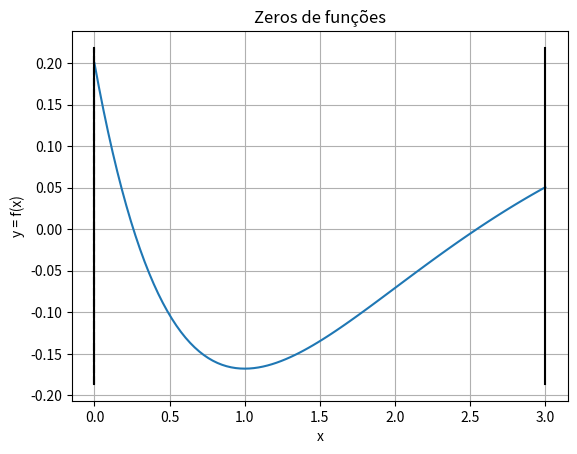

Generate this figure with matplotlib:
# Primeiro passo: importar os módulos necessários
import numpy as np
from matplotlib import pyplot as plt
%matplotlib inline

# Segundo passo: definir uma função e suas derivadas
def f(x):
    return -x * np.e ** -x + 0.2
def f_linha(x):
    return np.e ** -x * (x - 1)
def hessiana(x):
    return np.e ** -x * (2 - x) 

# def f(x):
#     return x**2 - 5
# def f_linha(x):
#     return 2 * x
# def hessiana(x):
#     return 2

# def f(x):
#     return 2 * x**4 + 6 * x**3 - 5 * x**2 + 14 * x - 1
# def f_linha(x):
#     return 8 * x**3 + 18 * x**2 - 10 * x + 14
# def hessiana(x):
#     return 24 * x**2 + 36 * x - 10

# Terceiro passo: visualizar a função definida
x = np.linspace(0, 3, 100)
y = f(x)

def plot_function(interval_min, interval_max, point_inside_interval):
    plt.plot(x, y)
    plt.xlabel('x')
    plt.ylabel('y = f(x)')
    plt.title('Zeros de funções')
    plt.grid()

    [xmin, xmax, ymin, ymax] = plt.axis()
    plt.plot([point_inside_interval, point_inside_interval], [ymin, ymax], 'k--')
        
    if interval_min != interval_max:
        plt.plot([interval_min, interval_min], [ymin, ymax], 'k-')
        plt.plot([interval_max, interval_max], [ymin, ymax], 'k-')
    
    plt.show()

plot_function(0, 3, 0)

# Métodos da Busca Ternária e Pela Razão Áurea
# --------------------------------------------

# Definir o intervalo inicial
A = 1
B = 3

# Definir condições de parada
x_tol = 0.0001
x_anterior = B

# Definir variável auxiliar para contagem de iterações
counter = 1

# Definir constante áurea
phi = (1 + 5 ** .5) / 2

while True:
    # Encontrar a próxima aproximação do ponto crítico da função
    xi1 = A + (B - A) / 3 # Método da Busca Ternária
    xi2 = B - (B - A) / 3 # Método da Busca Ternária
#     xi1 = B - (B - A) / phi # Método da Busca Pela Razão Áurea
#     xi2 = A + (B - A) / phi # Método da Busca Pela Razão Áurea
    xi = min(xi1, xi2)

    # Visualizar o gráfico
    # plot_function(A, B, xi)
    print('%2d: f(%+.6f) = %+.6f' % (counter, xi, f(xi)))
    counter += 1

    # Definir o novo intervalo
    if f(xi1) < f(xi2):
        B = xi2
    else:
        A = xi1

    # Checar as condições de parada
    # Eixo X
    if abs(x_anterior - xi) < x_tol:
        break
    x_anterior = xi

# Métodos de Descida de Gradiente: passos constante e variável
# ------------------------------------------------------------

# Definir o ponto inicial e constante k
xi = 2
# k = 0.1                      # passo constante
alpha = 10                  # passo variável
k = alpha * abs(f_linha(xi)) # passo variável

# Definir condições de parada
x_tol = 0.0001
x_anterior = xi

# Definir variável auxiliar para contagem de iterações
counter = 1

while True:
    # Visualizar o gráfico
    # plot_function(A, B, xi)
    print('%2d: f(%+.6f) = %+.6f' % (counter, xi, f(xi)))
    counter += 1

    # Definir o novo ponto xi
    if f_linha(xi) > 0:
        xi -= k
    elif f_linha(xi) == 0:
        print("ponto crítico encontrado.")
        break
    else:
        xi += k
    k = alpha * abs(f_linha(xi)) # passo variável

    # Checar as condições de parada
    # Eixo X
    # if f_linha(x_anterior) * f_linha(xi) < 0: # passo constante
    if abs(x_anterior - xi) < x_tol:          # passo variável
        break
    x_anterior = xi

# Método de Newton
# ----------------

# Definir ponto inicial
xi = 1.9

# Definir condições de parada
x_tol = 0.0001
x_anterior = xi

# Definir variável auxiliar para contagem de iterações
counter = 1

while True:
    # Visualizar o gráfico
    # plot_function(0, 0, xi)
    print('%2d: f(%+.6f) = %+.6f' % (counter, xi, f(xi)))
    counter += 1

    # Encontrar a próxima aproximação do ponto crítico
    xi = xi - f_linha(xi) / hessiana(xi)

    # Checar as condições de parada
    # Eixo X
    if abs(x_anterior - xi) < x_tol:
        break
    x_anterior = xi

# plot_function(0, 0, xi)
print('%2d: f(%+.6f) = %+.12f' % (counter, xi, f(xi)))